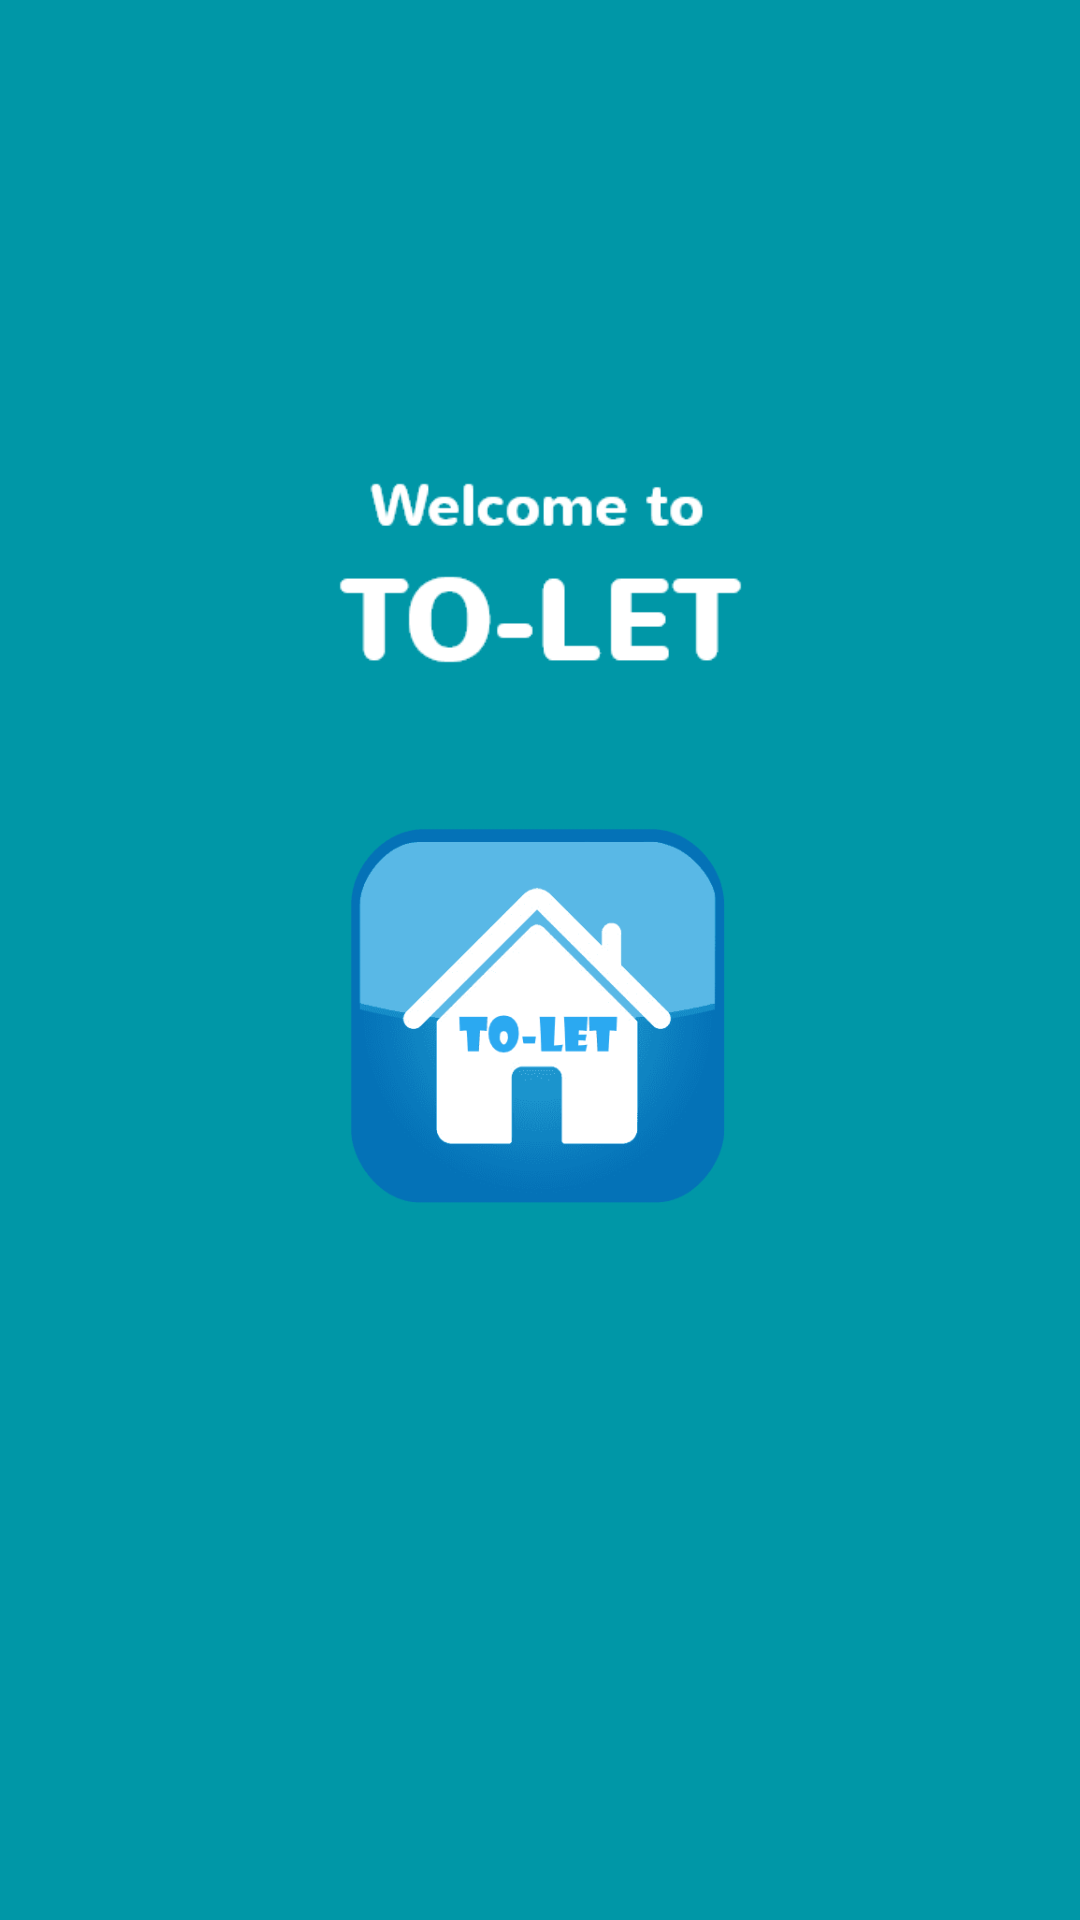

Produce the Android XML layout that renders to this screen, including the resource entries it uses.
<!-- AndroidManifest.xml: application theme AppTheme -->
<!-- res/layout/activity_welcome.xml -->
<?xml version="1.0" encoding="utf-8"?>
<android.support.constraint.ConstraintLayout xmlns:android="http://schemas.android.com/apk/res/android"
    xmlns:app="http://schemas.android.com/apk/res-auto"
    xmlns:tools="http://schemas.android.com/tools"
    android:layout_width="match_parent"
    android:layout_height="match_parent"
    android:background="@color/colorPrimary"
    tools:context=".WelcomeActivity">

    <ImageView
        android:id="@+id/imageView"
        android:layout_width="172dp"
        android:layout_height="125dp"
        android:layout_marginStart="8dp"
        android:layout_marginTop="276dp"
        android:layout_marginEnd="8dp"
        app:layout_constraintEnd_toEndOf="parent"
        app:layout_constraintHorizontal_bias="0.497"
        app:layout_constraintStart_toStartOf="parent"
        app:layout_constraintTop_toTopOf="parent"
        app:srcCompat="@drawable/app_logo_round" />

    <ImageView
        android:id="@+id/imageView2"
        android:layout_width="217dp"
        android:layout_height="78dp"
        android:layout_marginStart="8dp"
        android:layout_marginTop="156dp"
        android:layout_marginEnd="8dp"
        app:layout_constraintEnd_toEndOf="parent"
        app:layout_constraintStart_toStartOf="parent"
        app:layout_constraintTop_toTopOf="parent"
        app:srcCompat="@drawable/login_logo" />

</android.support.constraint.ConstraintLayout>
<!-- resources referenced by this layout -->
<resources>
  <color name="colorPrimary">#0097A7</color>
  <!-- drawable app_logo_round: png bitmap (drawable, 21325 bytes) -->
  <!-- drawable login_logo: png bitmap (drawable, 3857 bytes) -->
  <style name="AppTheme" parent="Theme.AppCompat.Light.NoActionBar">
          
          <item name="colorPrimary">@color/colorPrimary</item>
          <item name="colorPrimaryDark">@color/colorPrimaryDark</item>
          <item name="colorAccent">@color/colorAccent</item>
          <item name="android:windowDisablePreview">true</item>
          <item name="android:windowIsTranslucent">true</item>
      </style>
  <color name="colorPrimaryDark">#006978</color>
  <color name="colorAccent">#37474f</color>
</resources>
